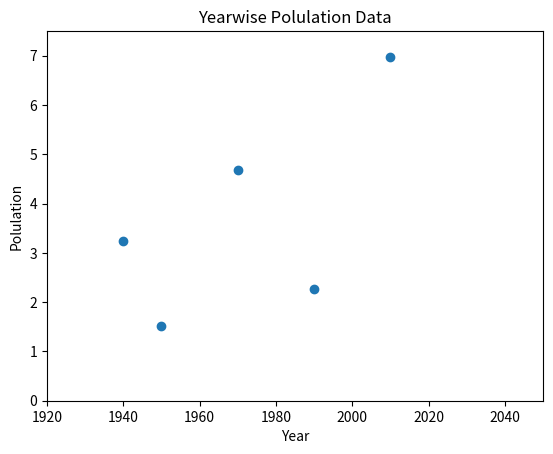

Generate this figure with matplotlib:
import matplotlib.pyplot as plt

year=[1940,1950,1970,1990,2010]
pop=[3.231,1.519,4.692,2.263,6.972]

plt.xlabel("Year")
plt.ylabel("Polulation")

plt.title("Yearwise Polulation Data")

plt.xlim(1920,2050)
plt.ylim(0,7.5)

#plt.plot(year,pop)
plt.scatter(year,pop)

plt.show()

# [redacted]